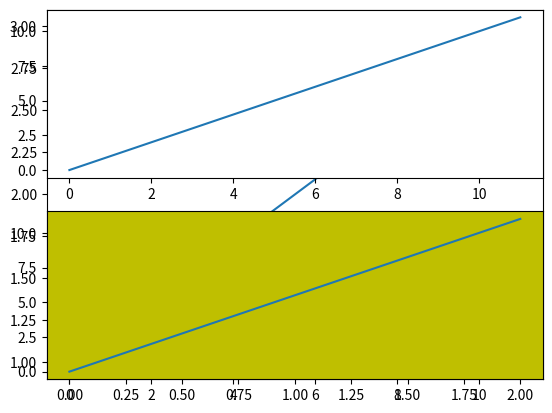

The script that saved this image:
import matplotlib.pyplot as plt
plt.plot([1,2,3])
plt.subplot(211)
plt.plot(range(12))
plt.subplot(212, facecolor='y') 
plt.plot(range(12))
plt.show()
